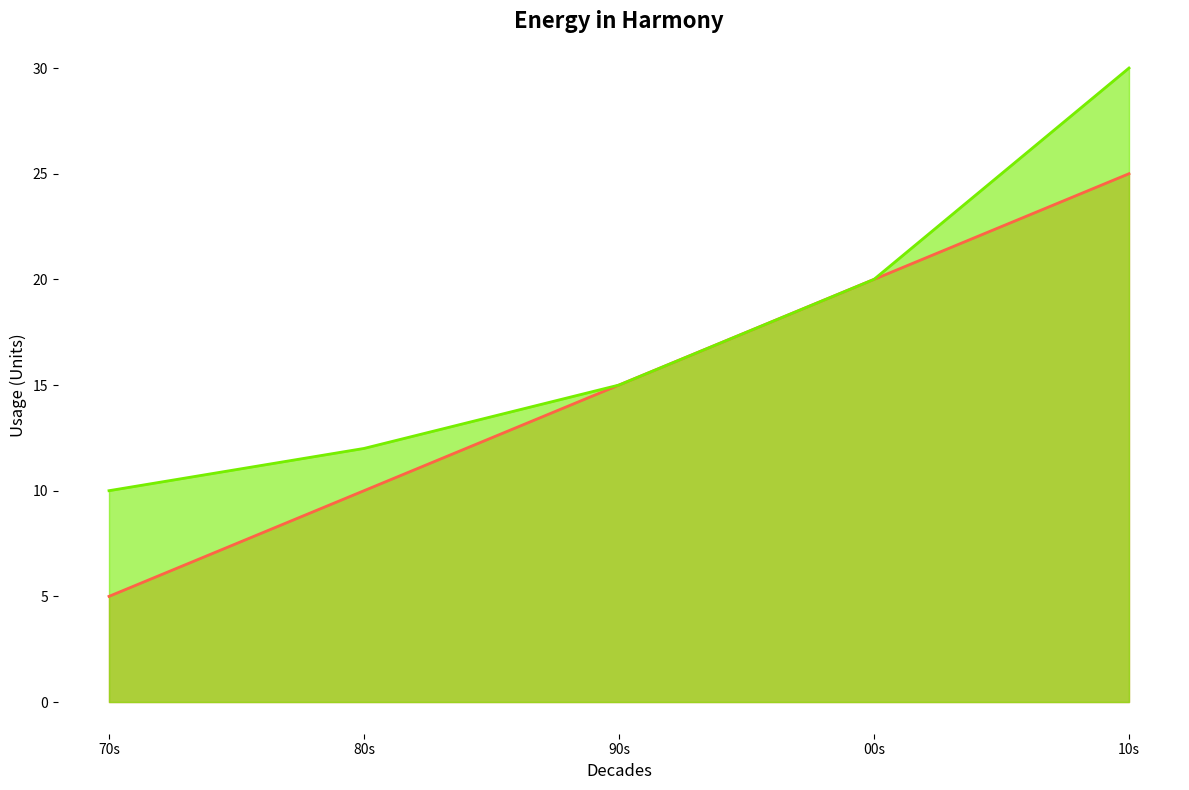

Recreate this plot in Python.
import matplotlib.pyplot as plt
import numpy as np

decades = ['70s', '80s', '90s', '00s', '10s']

solar_energy = np.array([
    [5, 10, 15, 20, 25]  # Harmony
])
wind_energy = np.array([
    [10, 12, 15, 20, 30]  # Harmony
])

fig, ax = plt.subplots(figsize=(12, 8))

new_solar_color = '#FF6347'  # Tomato
new_wind_color = '#76EE00'  # Chartreuse

ax.fill_between(decades, solar_energy[0], color=new_solar_color, alpha=0.6)
ax.fill_between(decades, wind_energy[0], color=new_wind_color, alpha=0.6)

ax.plot(decades, solar_energy[0], color=new_solar_color, linewidth=2)
ax.plot(decades, wind_energy[0], color=new_wind_color, linewidth=2)

ax.set_title("Energy in Harmony", fontsize=16, fontweight='bold')
ax.set_xlabel('Decades', fontsize=12)
ax.set_ylabel('Usage (Units)', fontsize=12)

ax.set_xticks(decades)

# Remove borders
ax.spines['top'].set_visible(False)
ax.spines['right'].set_visible(False)
ax.spines['left'].set_visible(False)
ax.spines['bottom'].set_visible(False)

plt.tight_layout()
plt.show()
